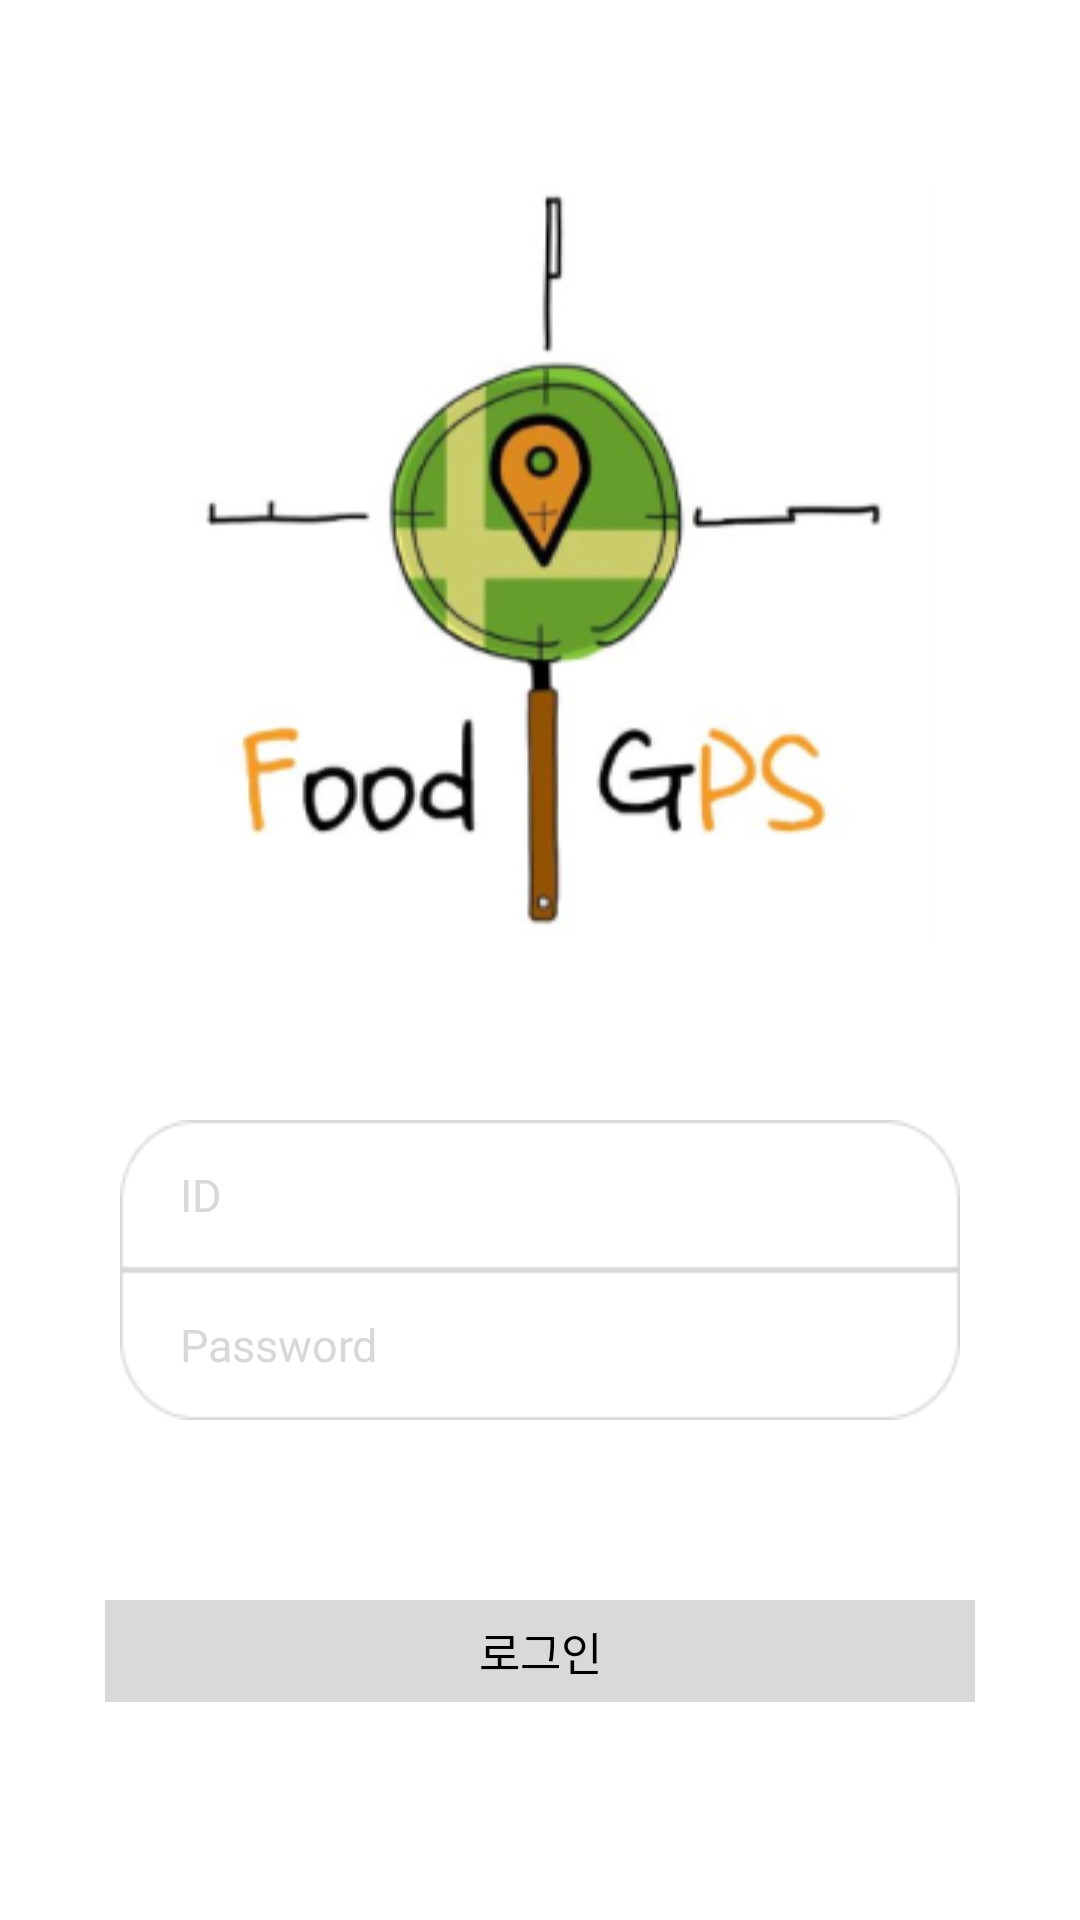

The Android layout XML behind this screen, and the referenced resources:
<!-- AndroidManifest.xml: application theme Theme.AppCompat.NoActionBar -->
<!-- res/layout/activity_sign_in.xml -->
<?xml version="1.0" encoding="utf-8"?>
<FrameLayout xmlns:android="http://schemas.android.com/apk/res/android"
    xmlns:app="http://schemas.android.com/apk/res-auto"
    xmlns:tools="http://schemas.android.com/tools"
    android:layout_width="match_parent"
    android:layout_height="match_parent"
    android:background="@color/white"
    tools:context=".SignInActivity">
    <LinearLayout
        android:layout_width="wrap_content"
        android:layout_height="wrap_content"
        android:orientation="vertical"
        android:layout_gravity="center">
        <ImageView
            android:layout_marginTop="20dp"
            android:id="@+id/signIn_Logo"
            android:layout_width="264dp"
            android:layout_height="251dp"
            android:src="@mipmap/login_logo"
            android:layout_gravity="center"
            />
        <EditText
            android:id="@+id/signIn_IdEditText"
            android:layout_width="280dp"
            android:layout_height="50dp"
            android:hint="ID"
            android:textColorHint="#D8D8D8"
            android:textColor="@color/black"
            android:textSize="15sp"
            android:inputType="textEmailAddress"
            android:fontFamily="@font/nanum_squareround_l"
            android:paddingLeft="20dp"
            android:background="@mipmap/sign_in_id"
            android:layout_gravity="center"
            android:layout_marginTop="60dp"
            />
        <EditText
            android:id="@+id/signIn_PasswordEditText"
            android:layout_width="280dp"
            android:layout_height="50dp"
            android:hint="Password"
            android:textColorHint="#D8D8D8"
            android:textColor="@color/black"
            android:textSize="15sp"
            android:inputType="textPassword"
            android:paddingLeft="20dp"
            android:background="@mipmap/sign_in_password"
            android:fontFamily="@font/nanum_squareround_l"
            android:layout_gravity="center"
            />
        <TextView
            android:id="@+id/signIn_Login_Button"
            android:layout_width="290dp"
            android:layout_height="34dp"
            android:background="@mipmap/login_in_button"
            android:layout_gravity="center"
            android:layout_marginTop="60dp"
            android:text="로그인"
            android:textColor="@color/black"
            android:textSize="15sp"
            android:gravity="center"
            android:fontFamily="@font/nanum_squareround_l"
            android:layout_marginBottom="30dp"
            />
    </LinearLayout>
</FrameLayout>
<!-- resources referenced by this layout -->
<resources>
  <color name="black">#FF000000</color>
  <color name="white">#FFFFFFFF</color>
  <!-- mipmap login_in_button: png bitmap (mipmap-xhdpi, 237 bytes) -->
  <!-- mipmap login_logo: png bitmap (mipmap-xhdpi, 35537 bytes) -->
  <!-- mipmap sign_in_id: png bitmap (mipmap-xhdpi, 941 bytes) -->
  <!-- mipmap sign_in_password: png bitmap (mipmap-xhdpi, 940 bytes) -->
</resources>
